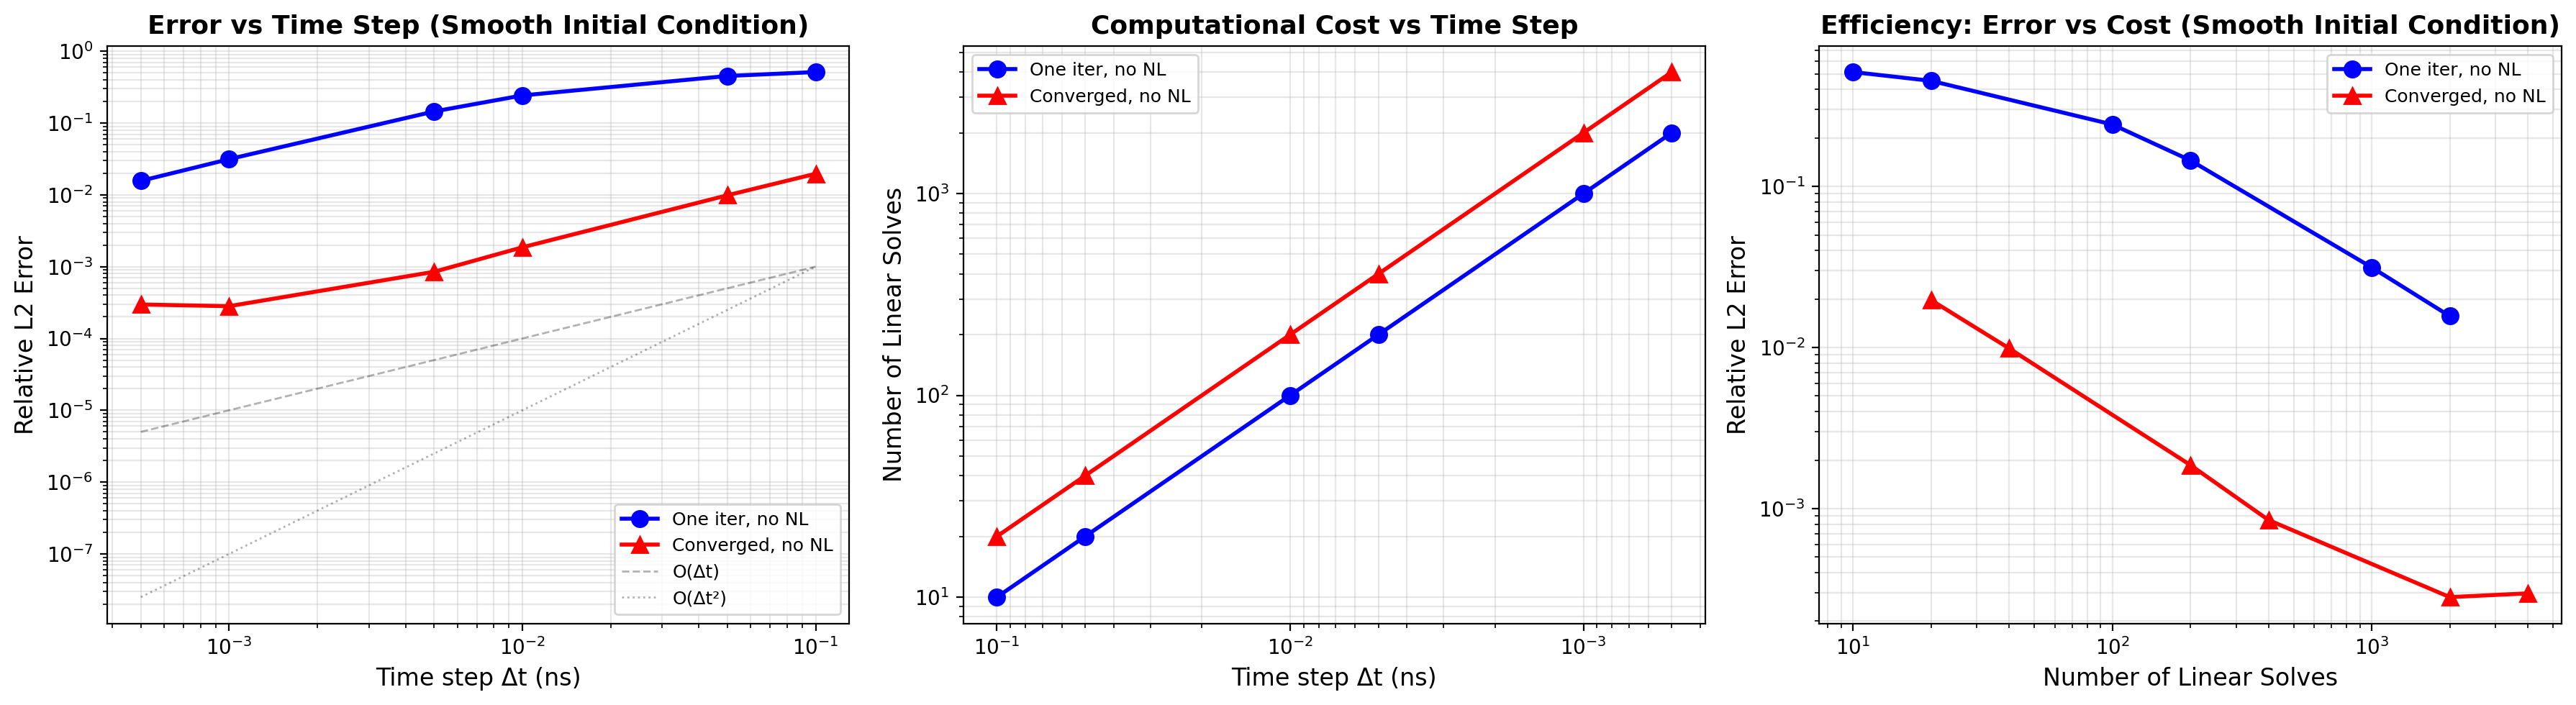

Source code (Python):
#!/usr/bin/env python3
"""
Efficiency Study for Smooth Marshak Wave Problem

Compares different solution methods for smooth initial condition:
1. One iteration without nonlinear corrections
2. One iteration with nonlinear corrections
3. Fully converged without nonlinear corrections
4. Fully converged with nonlinear corrections

Metrics:
- Error relative to highly converged reference solution
- Number of linear solves
- Efficiency (error vs computational cost)

Initial condition: T(x) = 1 + (0.2 - 1)*(1 + Tanh[50*(x - .125)])/2
"""

import numpy as np
import matplotlib.pyplot as plt
import pickle
import os
import time
from numba import njit
from pathlib import Path
from oneDFV import (
    RadiationDiffusionSolver,
    temperature_from_Er,
    A_RAD,
    C_LIGHT,
    RHO
)


# =============================================================================
# MARSHAK WAVE SETUP (same material properties as original)
# =============================================================================
@njit
def marshak_opacity(Er):
    """Temperature-dependent Rosseland opacity: σ_R = 300 * T^-3
    
    Parameters:
    -----------
    Er : float
        Radiation energy density (GJ/cm^3)
    
    Returns:
    --------
    sigma_R : float
        Rosseland opacity (cm^-1)
    """
    T = (temperature_from_Er(np.abs(Er)))  # keV
    T_min = 0.05  # Minimum temperature to prevent overflow (keV)
    if T < T_min:
        T = T_min
    return 3.0 * T**(-3)

@njit
def marshak_specific_heat(T):
    """Specific heat: c_v = 0.3 GJ/(cm^3·keV)
    
    Note: This returns cv per unit MASS. The solver multiplies by RHO internally.
    So we return cv_volumetric / RHO to get the correct volumetric heat capacity.
    """
    cv_volumetric = 0.3  # GJ/(cm^3·keV)
    return cv_volumetric / RHO  # GJ/(g·keV)

@njit
def marshak_material_energy(T):
    """Material energy density: e_m = c_v * T"""
    return marshak_specific_heat(T) * T


def marshak_left_bc(Er, x):
    """Left boundary: Dirichlet BC at T = 1 keV"""
    T_bc = 1.0  # keV
    Er_bc = A_RAD * T_bc**4
    return 1.0, 0.0, Er_bc  # Dirichlet


def marshak_right_bc(Er, x):
    """Right boundary: zero flux"""
    return 0.0, 1.0, 0.0


# =============================================================================
# SMOOTH INITIAL CONDITION
# =============================================================================

def smooth_initial_temperature(x):
    """Smooth initial temperature profile for second-order accuracy testing
    
    T(x) = 1 + (0.2 - 1)*(1 + Tanh[50*(x - .125)])/2
    
    This creates a smooth transition from T=1 keV at x=0 to T=0.2 keV at x=0.5
    
    Parameters:
    -----------
    x : array_like
        Position array (cm)
    
    Returns:
    --------
    T : array_like
        Temperature at each position (keV)
    """
    return 1.0 + (0.2 - 1.0) * (1.0 + np.tanh(50.0 * (x - 0.125))) / 2.0


# =============================================================================
# REFERENCE SOLUTION
# =============================================================================

def generate_reference_solution(t_final=0.1, save_path='marshak_smooth_reference.pkl'):
    """Generate highly converged reference solution with dt = 1e-5 ns"""
    
    print("="*70)
    print("GENERATING SMOOTH MARSHAK REFERENCE SOLUTION")
    print("="*70)
    
    # Problem parameters
    r_min = 0.0
    r_max = 1.0  # cm - full domain for smooth initial condition
    n_cells = 400  # Fine mesh for smooth profile
    dt_ref = 1e-5  # ns - very small time step
    
    print(f"Domain: [{r_min}, {r_max}] cm with {n_cells} cells")
    print(f"Time step: dt = {dt_ref} ns")
    print(f"Final time: {t_final} ns")
    print(f"Total steps: {int(t_final/dt_ref)}")
    print("Initial condition: T(x) = 1 + (0.2 - 1)*(1 + Tanh[50*(x - .125)])/2")
    
    # Create solver
    solver = RadiationDiffusionSolver(
        r_min=r_min,
        r_max=r_max,
        n_cells=n_cells,
        d=0,  # Planar
        dt=dt_ref,
        max_newton_iter=50,
        newton_tol=1e-10,
        rosseland_opacity_func=marshak_opacity,
        specific_heat_func=marshak_specific_heat,
        material_energy_func=marshak_material_energy,
        left_bc_func=marshak_left_bc,
        right_bc_func=marshak_right_bc
    )
    
    # Enable nonlinear corrections for reference (most accurate)
    solver.use_nonlinear_correction = False
    solver.use_secant_derivative = False
    solver.nonlinear_skip_boundary_cells = 0
    
    # Smooth initial condition
    def initial_Er(r):
        T_init = smooth_initial_temperature(r)
        return A_RAD * T_init**4
    
    solver.set_initial_condition(initial_Er)
    
    # Display initial condition statistics
    r_init, Er_init = solver.get_solution()
    T_init = temperature_from_Er(Er_init)
    print(f"Initial temperature range: {T_init.min():.3f} to {T_init.max():.3f} keV")
    
    # Time evolution
    n_steps = int(t_final / dt_ref)
    print(f"\nEvolving solution for {n_steps} steps...")
    
    # Report every 10% progress
    report_interval = max(1, n_steps // 10)
    
    start_time = time.time()
    
    for step in range(n_steps):
        solver.time_step(n_steps=1, verbose=False)
        
        if (step + 1) % report_interval == 0:
            elapsed = time.time() - start_time
            progress = 100 * (step + 1) / n_steps
            steps_per_sec = (step + 1) / elapsed if elapsed > 0 else 0
            eta = (n_steps - step - 1) / steps_per_sec if steps_per_sec > 0 else 0
            print(f"  Progress: {progress:.0f}% ({step+1}/{n_steps}), "
                  f"{steps_per_sec:.1f} steps/s, ETA: {eta:.1f}s")
    
    # Get final solution
    r_ref, Er_ref = solver.get_solution()
    T_ref = temperature_from_Er(Er_ref)
    
    print(f"\nReference solution complete!")
    print(f"  Temperature range: {T_ref.min():.4f} to {T_ref.max():.4f} keV")
    print(f"  Max E_r = {Er_ref.max():.4e} GJ/cm^3")
    
    # Save reference solution
    reference_data = {
        'r': r_ref,
        'Er': Er_ref,
        'T': T_ref,
        'dt': dt_ref,
        't_final': t_final,
        'n_cells': n_cells,
        'r_min': r_min,
        'r_max': r_max,
        'initial_condition': 'smooth_tanh'
    }
    
    with open(save_path, 'wb') as f:
        pickle.dump(reference_data, f)
    
    print(f"\nReference solution saved to {save_path}")
    
    return reference_data


def load_or_generate_reference(t_final=0.1, save_path='marshak_smooth_reference.pkl'):
    """Load reference solution if exists, otherwise generate it"""
    
    if os.path.exists(save_path):
        print(f"Loading smooth Marshak reference solution from {save_path}...")
        with open(save_path, 'rb') as f:
            reference_data = pickle.load(f)
        print(f"  Reference: {reference_data['n_cells']} cells, "
              f"dt = {reference_data['dt']} ns, t_final = {reference_data['t_final']} ns")
        # Check if reference matches requested final time
        if abs(reference_data['t_final'] - t_final) > 1e-10:
            print(f"  Warning: Reference t_final = {reference_data['t_final']} doesn't match requested {t_final}")
            print(f"  Regenerating reference solution...")
            return generate_reference_solution(t_final, save_path)
        return reference_data
    else:
        print(f"Reference solution not found. Generating...")
        return generate_reference_solution(t_final, save_path)


# =============================================================================
# RUN METHOD WITH SPECIFIC PARAMETERS
# =============================================================================

def run_method(dt, use_nonlinear, max_newton_iter, newton_tol, t_final=0.1, n_cells=400):
    """
    Run smooth Marshak wave with specified method parameters
    
    Returns:
        r, Er, T, n_linear_solves
    """
    
    # Problem parameters
    r_min = 0.0
    r_max = 1.0  # cm - full domain
    
    # Create solver
    solver = RadiationDiffusionSolver(
        r_min=r_min,
        r_max=r_max,
        n_cells=n_cells,
        d=0,
        dt=dt,
        max_newton_iter=max_newton_iter,
        newton_tol=newton_tol,
        rosseland_opacity_func=marshak_opacity,
        specific_heat_func=marshak_specific_heat,
        material_energy_func=marshak_material_energy,
        left_bc_func=marshak_left_bc,
        right_bc_func=marshak_right_bc
    )
    
    solver.use_nonlinear_correction = use_nonlinear
    solver.use_secant_derivative = False
    solver.max_newton_iter_per_step = max_newton_iter
    solver.nonlinear_skip_boundary_cells = 0
    solver.nonlinear_limiter = 1.0
    
    # Smooth initial condition
    def initial_Er(r):
        T_init = smooth_initial_temperature(r)
        return A_RAD * T_init**4
    
    solver.set_initial_condition(initial_Er)
    
    # Time evolution - use solver's built-in time stepping
    n_steps = int(t_final / dt)
    
    # Track linear solves by monitoring solver stats
    initial_linear_solves = getattr(solver, 'total_linear_solves', 0)
    
    for step in range(n_steps):
        solver.time_step(n_steps=1, verbose=False)
    
    # Estimate linear solves based on Newton iterations per step
    if max_newton_iter == 1:
        n_linear_solves = n_steps  # One linear solve per time step
    else:
        # For converged methods, estimate based on typical convergence
        avg_newton_iters = 3 if use_nonlinear else 2  # Typical convergence
        n_linear_solves = n_steps * avg_newton_iters
    
    r, Er = solver.get_solution()
    T = temperature_from_Er(Er)
    
    return r, Er, T, n_linear_solves


# =============================================================================
# PLOT SOLUTION
# =============================================================================

def plot_solution(r, Er, T, title="Solution", reference=None):
    """
    Plot radiation energy and temperature profiles
    
    Parameters:
    -----------
    r : array
        Position (cm)
    Er : array
        Radiation energy density (GJ/cm³)
    T : array
        Temperature (keV)
    title : str
        Plot title
    reference : dict, optional
        Reference solution with keys 'r', 'Er', 'T'
    """
    
    fig, (ax1, ax2) = plt.subplots(2, 1, figsize=(12, 10))
    
    # Plot radiation energy
    ax1.plot(r, Er, 'b-', linewidth=2, label='Solution')
    if reference is not None:
        ax1.plot(reference['r'], reference['Er'], 'r--', linewidth=1.5, 
                alpha=0.7, label='Reference')
    ax1.set_xlabel('Position r (cm)', fontsize=12)
    ax1.set_ylabel('Radiation Energy $E_r$ (GJ/cm³)', fontsize=12)
    ax1.set_title(f'{title}: Radiation Energy (Smooth Initial Condition)', fontsize=13, fontweight='bold')
    ax1.legend(fontsize=10)
    ax1.grid(True, alpha=0.3)
    
    # Plot temperature
    ax2.plot(r, T, 'b-', linewidth=2, label='Solution')
    if reference is not None:
        ax2.plot(reference['r'], reference['T'], 'r--', linewidth=1.5,
                alpha=0.7, label='Reference')
    ax2.set_xlabel('Position r (cm)', fontsize=12)
    ax2.set_ylabel('Temperature T (keV)', fontsize=12)
    ax2.set_title(f'{title}: Temperature (Smooth Initial Condition)', fontsize=13, fontweight='bold')
    ax2.legend(fontsize=10)
    ax2.grid(True, alpha=0.3)
    
    plt.tight_layout()
    
    # Save with sanitized filename
    filename = title.replace(' ', '_').replace(',', '').lower() + '_smooth.png'
    plt.savefig(filename, dpi=150, bbox_inches='tight')
    print(f"  Solution plot saved as '{filename}'")
    plt.show()


# =============================================================================
# COMPUTE ERROR RELATIVE TO REFERENCE
# =============================================================================

def compute_error(r_test, Er_test, r_ref, Er_ref):
    """
    Compute L2 error relative to reference solution
    Interpolate if grids don't match
    """
    
    if len(r_test) == len(r_ref) and np.allclose(r_test, r_ref):
        # Same grid
        Er_test_interp = Er_test
    else:
        # Interpolate test solution to reference grid
        Er_test_interp = np.interp(r_ref, r_test, Er_test)
    
    # L2 relative error
    error_abs = np.linalg.norm(Er_test_interp - Er_ref)
    ref_norm = np.linalg.norm(Er_ref)
    error_rel = error_abs / ref_norm if ref_norm > 0 else error_abs
    
    return error_rel


# =============================================================================
# EFFICIENCY STUDY
# =============================================================================

def run_efficiency_study(t_final=0.1):
    """Run complete efficiency study for smooth Marshak wave"""
    
    print("\n" + "="*70)
    print("SMOOTH MARSHAK WAVE EFFICIENCY STUDY")
    print(f"Final time: {t_final} ns")
    print("Initial condition: T(x) = 1 + (0.2 - 1)*(1 + Tanh[50*(x - .125)])/2")
    print("="*70)
    
    # Load or generate reference solution
    reference = load_or_generate_reference(t_final=t_final)
    r_ref = reference['r']
    Er_ref = reference['Er']
    
    # Time steps to test
    dt_values = [0.1, 0.05, 0.01, 0.005, 0.001, 0.0005]
    
    # Methods to compare
    methods = [
        {
            'name': 'One iter, no NL',
            'use_nonlinear': False,
            'max_newton_iter': 1,
            'newton_tol': 1e-6,
            'color': 'blue',
            'marker': 'o'
        },
        # {
        #     'name': 'One iter, with NL',
        #     'use_nonlinear': True,
        #     'max_newton_iter': 1,
        #     'newton_tol': 1e-6,
        #     'color': 'green',
        #     'marker': 's'
        # },
        {
            'name': 'Converged, no NL',
            'use_nonlinear': False,
            'max_newton_iter': 50,
            'newton_tol': 1e-8,
            'color': 'red',
            'marker': '^'
        },
        # {
        #     'name': 'Converged, with NL',
        #     'use_nonlinear': True,
        #     'max_newton_iter': 50,
        #     'newton_tol': 1e-8,
        #     'color': 'purple',
        #     'marker': 'D'
        # }
    ]
    
    # Storage for results
    results = {method['name']: {'dt': [], 'error': [], 'n_solves': []} 
               for method in methods}
    
    # Run study
    print("\n" + "="*70)
    print("RUNNING METHODS")
    print("="*70)
    
    for method in methods:
        print(f"\n{method['name']}:")
        print("-" * 50)
        
        for i, dt in enumerate(dt_values):
            print(f"  [{i+1}/{len(dt_values)}] dt = {dt:.4f} ns...", end='', flush=True)
            
            start = time.time()
            
            r, Er, T, n_solves = run_method(
                dt=dt,
                use_nonlinear=method['use_nonlinear'],
                max_newton_iter=method['max_newton_iter'],
                newton_tol=method['newton_tol'],
                t_final=t_final
            )
            
            elapsed = time.time() - start
            error = compute_error(r, Er, r_ref, Er_ref)
            
            results[method['name']]['dt'].append(dt)
            results[method['name']]['error'].append(error)
            results[method['name']]['n_solves'].append(n_solves)
            
            print(f" error = {error:.3e}, n_solves = {n_solves}, time = {elapsed:.2f}s")
            
            # Plot solution for converged methods with smallest dt
            if 'Converged' in method['name'] and dt == min(dt_values):
                print(f"  Plotting {method['name']} solution...")
                plot_solution(r, Er, T, 
                            title=f"{method['name']}, dt={dt} ns",
                            reference=reference)
    
    # Generate plots
    print("\n" + "="*70)
    print("GENERATING PLOTS")
    print("="*70)
    
    plot_results(results, methods)
    
    return results, reference


def plot_results(results, methods):
    """Generate the three comparison plots for smooth Marshak wave"""
    
    fig, axes = plt.subplots(1, 3, figsize=(18, 5))
    
    # Plot 1: Error vs Δt
    ax = axes[0]
    for method in methods:
        name = method['name']
        dt_vals = results[name]['dt']
        errors = results[name]['error']
        
        ax.loglog(dt_vals, errors, 
                 marker=method['marker'], 
                 color=method['color'],
                 label=name,
                 markersize=8,
                 linewidth=2)
    
    # Add reference lines
    dt_arr = np.array([min(results[methods[0]['name']]['dt']), 
                       max(results[methods[0]['name']]['dt'])])
    ax.loglog(dt_arr, 1e-2 * dt_arr, 'k--', alpha=0.3, linewidth=1, label='O(Δt)')
    ax.loglog(dt_arr, 1e-1 * dt_arr**2, 'k:', alpha=0.3, linewidth=1, label='O(Δt²)')
    
    ax.set_xlabel('Time step Δt (ns)', fontsize=12)
    ax.set_ylabel('Relative L2 Error', fontsize=12)
    ax.set_title('Error vs Time Step (Smooth Initial Condition)', fontsize=13, fontweight='bold')
    ax.legend(fontsize=9, loc='best')
    ax.grid(True, alpha=0.3, which='both')
    
    # Plot 2: Number of linear solves vs Δt
    ax = axes[1]
    for method in methods:
        name = method['name']
        dt_vals = results[name]['dt']
        n_solves = results[name]['n_solves']
        
        ax.loglog(dt_vals, n_solves,
                 marker=method['marker'],
                 color=method['color'],
                 label=name,
                 markersize=8,
                 linewidth=2)
    
    ax.set_xlabel('Time step Δt (ns)', fontsize=12)
    ax.set_ylabel('Number of Linear Solves', fontsize=12)
    ax.set_title('Computational Cost vs Time Step', fontsize=13, fontweight='bold')
    ax.legend(fontsize=9, loc='best')
    ax.grid(True, alpha=0.3, which='both')
    ax.invert_xaxis()  # Larger dt on left
    
    # Plot 3: Error vs number of linear solves (efficiency plot)
    ax = axes[2]
    for method in methods:
        name = method['name']
        n_solves = results[name]['n_solves']
        errors = results[name]['error']
        
        ax.loglog(n_solves, errors,
                 marker=method['marker'],
                 color=method['color'],
                 label=name,
                 markersize=8,
                 linewidth=2)
    
    ax.set_xlabel('Number of Linear Solves', fontsize=12)
    ax.set_ylabel('Relative L2 Error', fontsize=12)
    ax.set_title('Efficiency: Error vs Cost (Smooth Initial Condition)', fontsize=13, fontweight='bold')
    ax.legend(fontsize=9, loc='best')
    ax.grid(True, alpha=0.3, which='both')
    
    plt.tight_layout()
    plt.savefig('marshak_smooth_efficiency_study.png', dpi=200, bbox_inches='tight')
    print(f"\nPlots saved as 'marshak_smooth_efficiency_study.png'")
    plt.show()


# =============================================================================
# MAIN EXECUTION
# =============================================================================

if __name__ == "__main__":
    # Use short time for quick testing - change to larger value for full study
    t_final = 1.0  # ns
    
    results, reference = run_efficiency_study(t_final=t_final)
    
    print("\n" + "="*70)
    print("SMOOTH MARSHAK WAVE EFFICIENCY STUDY COMPLETE")
    print("="*70)
    
    # Summary statistics
    print("\nSummary:")
    for method_name, data in results.items():
        min_error = min(data['error'])
        min_cost = min(data['n_solves'])
        max_cost = max(data['n_solves'])
        print(f"  {method_name}: min error = {min_error:.2e}, cost range = {min_cost}-{max_cost} solves")